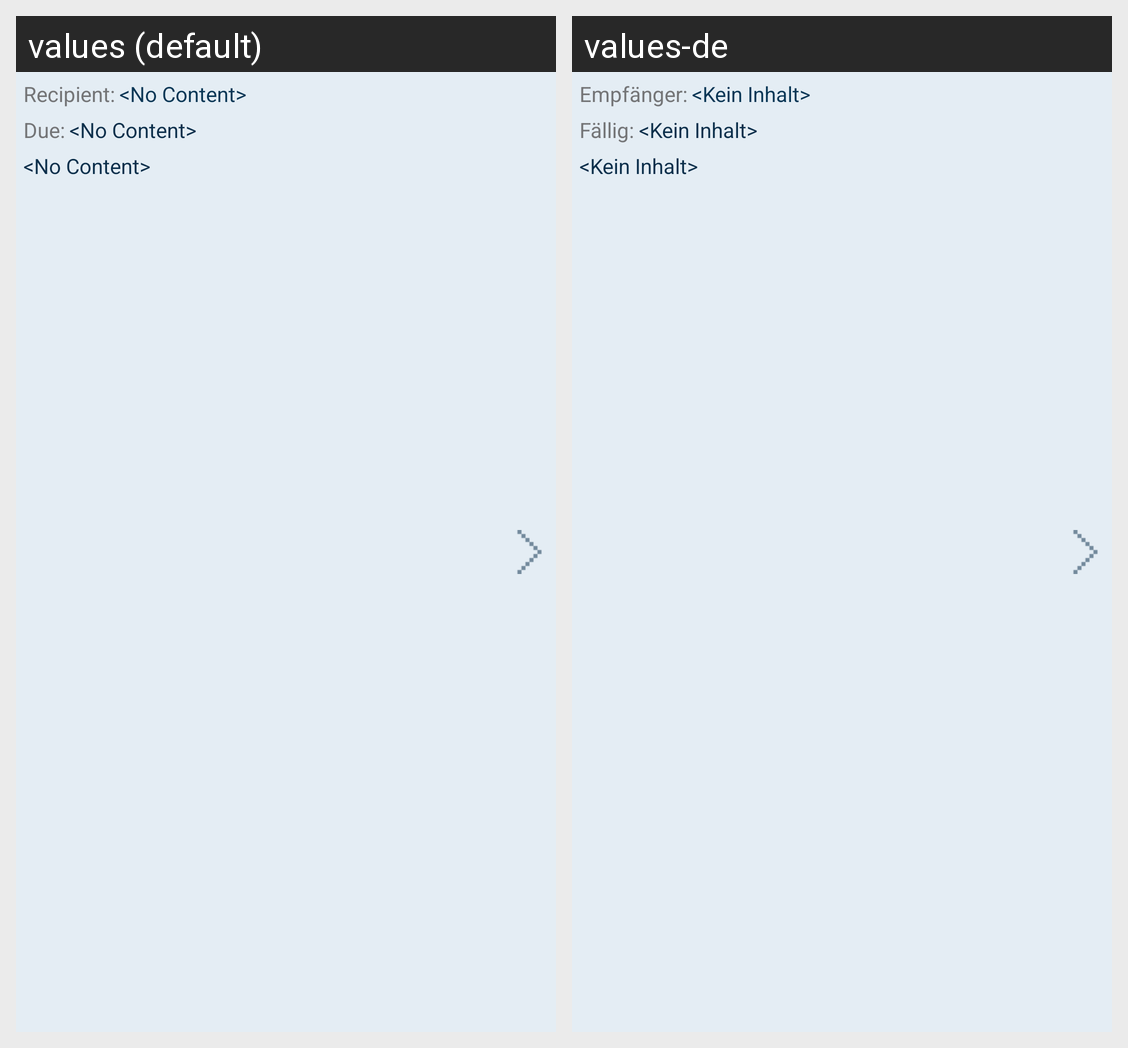

Locale-by-locale string values for the Android screen shown in this grid:
Android screen res/layout/cell_invitation.xml rendered under 2 locales, left to right: values (default), values-de. Device: Nexus 5 (rendered at 1080×1920; each locale shown at half size, 540×960, under a caption strip naming it); theme android:Theme.Light.NoTitleBar.
Strings drawn on this screen, with the default value and each locale's value (text and hints the layout hard-codes, and strings that could not be matched under every locale, appear in the picture but are not listed):

recipient
  values: Recipient:
  values-de: Empfänger:

no_content
  values: <No Content>
  values-de: <Kein Inhalt>

due
  values: Due:
  values-de: Fällig:
